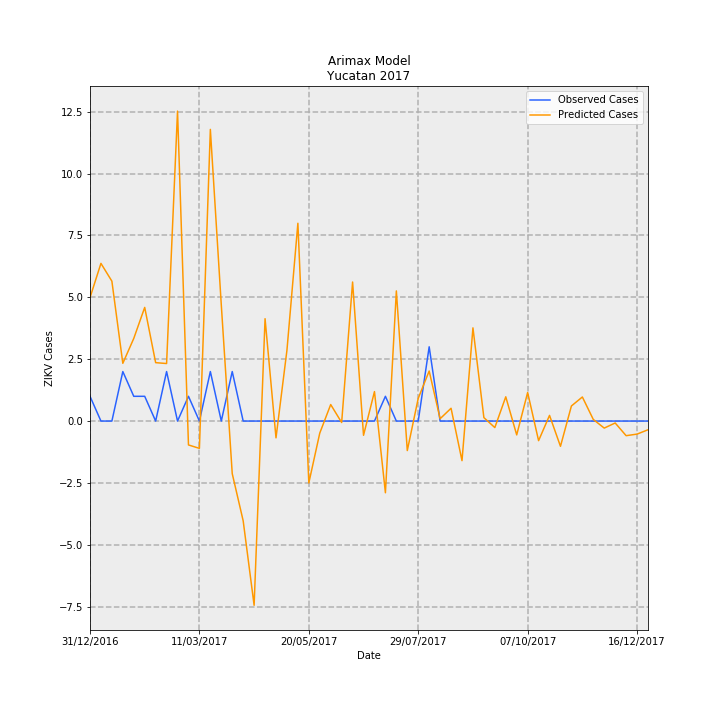

The table this chart was drawn from, first rows:
Date, predictions_incidence, observed_incidence, Predicted Cases, Observed Cases, error
31/12/2016, 0.2378, 0.04768, 4.987, 1, -3.987
07/01/2017, 0.3037, 0.0, 6.37, 0.0, -6.37
14/01/2017, 0.2695, 0.0, 5.651, 0.0, -5.651
21/01/2017, 0.1112, 0.09537, 2.333, 2, -0.3329
28/01/2017, 0.1592, 0.04768, 3.338, 1, -2.338
04/02/2017, 0.2189, 0.04768, 4.591, 1, -3.591
11/02/2017, 0.1125, 0.0, 2.36, 0.0, -2.36
18/02/2017, 0.1108, 0.09537, 2.324, 2, -0.3241
25/02/2017, 0.5971, 0.0, 12.52, 0.0, -12.52
04/03/2017, -0.04601, 0.04768, -0.9649, 1, 1.965
11/03/2017, -0.05261, 0.0, -1.103, 0.0, 1.103
18/03/2017, 0.5619, 0.09537, 11.78, 2, -9.783
25/03/2017, 0.2237, 0.0, 4.691, 0.0, -4.691
01/04/2017, -0.1013, 0.09537, -2.124, 2, 4.124
08/04/2017, -0.1922, 0.0, -4.03, 0.0, 4.03
15/04/2017, -0.3549, 0.0, -7.443, 0.0, 7.443
22/04/2017, 0.1972, 0.0, 4.135, 0.0, -4.135
29/04/2017, -0.03235, 0.0, -0.6784, 0.0, 0.6784
06/05/2017, 0.1365, 0.0, 2.862, 0.0, -2.862
13/05/2017, 0.381, 0.0, 7.991, 0.0, -7.991
20/05/2017, -0.1192, 0.0, -2.5, 0.0, 2.5
27/05/2017, -0.02324, 0.0, -0.4874, 0.0, 0.4874
03/06/2017, 0.03178, 0.0, 0.6665, 0.0, -0.6665
10/06/2017, -0.002793, 0.0, -0.05858, 0.0, 0.05858
17/06/2017, 0.2678, 0.0, 5.617, 0.0, -5.617
24/06/2017, -0.02744, 0.0, -0.5754, 0.0, 0.5754
01/07/2017, 0.05675, 0.0, 1.19, 0.0, -1.19
08/07/2017, -0.1381, 0.04768, -2.896, 1, 3.896
15/07/2017, 0.2507, 0.0, 5.258, 0.0, -5.258
22/07/2017, -0.05685, 0.0, -1.192, 0.0, 1.192
29/07/2017, 0.04382, 0.0, 0.9189, 0.0, -0.9189
05/08/2017, 0.09643, 0.143, 2.022, 3.0, 0.9776
12/08/2017, 0.004482, 0.0, 0.094, 0.0, -0.094
19/08/2017, 0.02467, 0.0, 0.5174, 0.0, -0.5174
26/08/2017, -0.07627, 0.0, -1.6, 0.0, 1.6
02/09/2017, 0.1795, 0.0, 3.765, 0.0, -3.765
09/09/2017, 0.006646, 0.0, 0.1394, 0.0, -0.1394
16/09/2017, -0.01256, 0.0, -0.2635, 0.0, 0.2635
23/09/2017, 0.04673, 0.0, 0.9799, 0.0, -0.9799
30/09/2017, -0.02666, 0.0, -0.5592, 0.0, 0.5592
07/10/2017, 0.05504, 0.0, 1.154, 0.0, -1.154
14/10/2017, -0.03775, 0.0, -0.7917, 0.0, 0.7917
21/10/2017, 0.01091, 0.0, 0.2289, 0.0, -0.2289
28/10/2017, -0.04864, 0.0, -1.02, 0.0, 1.02
04/11/2017, 0.02908, 0.0, 0.6098, 0.0, -0.6098
11/11/2017, 0.04637, 0.0, 0.9724, 0.0, -0.9724
18/11/2017, 0.003095, 0.0, 0.06491, 0.0, -0.06491
25/11/2017, -0.01355, 0.0, -0.2842, 0.0, 0.2842
02/12/2017, -0.003696, 0.0, -0.07752, 0.0, 0.07752
09/12/2017, -0.02816, 0.0, -0.5906, 0.0, 0.5906
16/12/2017, -0.02513, 0.0, -0.527, 0.0, 0.527
23/12/2017, -0.01679, 0.0, -0.3521, 0.0, 0.3521
